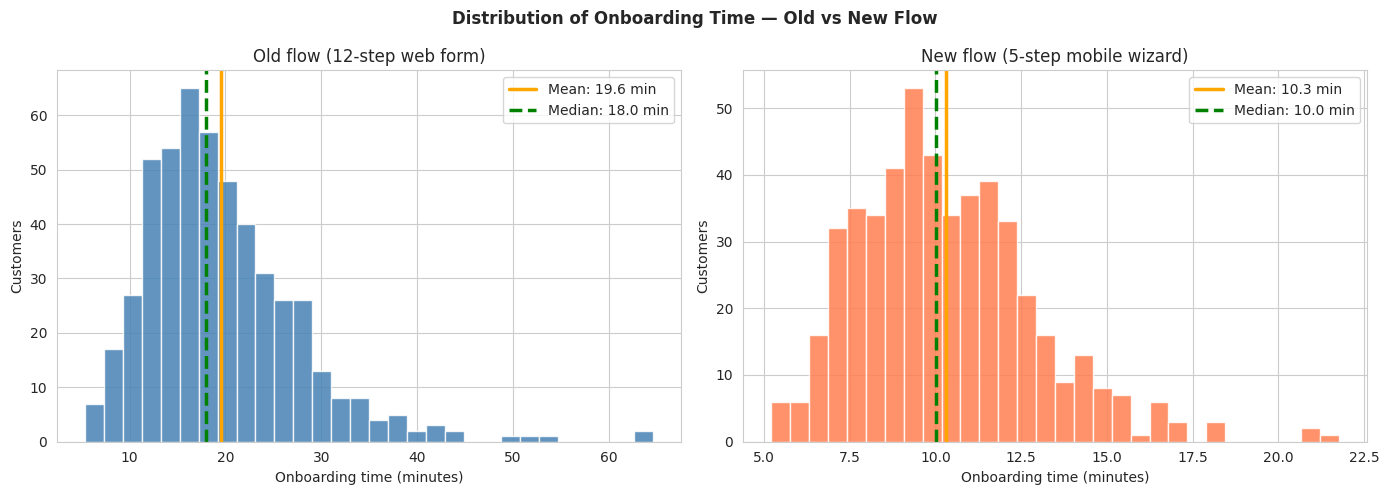
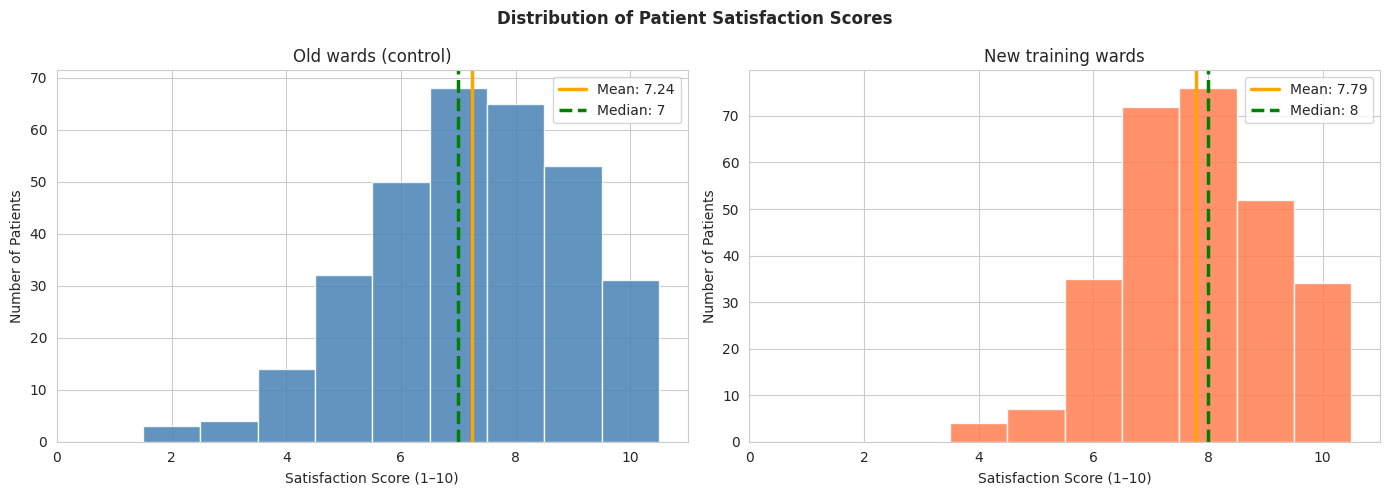

Reproduce these figures in Python, in order.
# Setup — run this cell first
import numpy as np
import pandas as pd
import matplotlib.pyplot as plt
import seaborn as sns
import scipy.stats as st
import warnings

warnings.filterwarnings("ignore")
np.random.seed(42)
sns.set_style('whitegrid')
plt.rcParams['figure.figsize'] = (12, 5)
print("✅ Libraries loaded — ready to go!")

# Generate Tom's dataset (run this cell — do not change)
np.random.seed(42)

N_OLD = 500  # customers on old 12-step web form
N_NEW = 500  # customers on new 5-step mobile wizard

# Old flow: relatively high complaint rate (18%) and right-skewed resolution times
old_complaint_rate = 0.18
old_complaints     = np.random.binomial(1, old_complaint_rate, size=N_OLD)
old_wait_days      = np.random.exponential(scale=8, size=N_OLD) + 1   # days to resolve

# New flow: lower complaint rate (10%) and shorter resolution times
new_complaint_rate = 0.10
new_complaints     = np.random.binomial(1, new_complaint_rate, size=N_NEW)
new_wait_days      = np.random.exponential(scale=5, size=N_NEW) + 1

# Time spent on onboarding (minutes) — old flow has a long right tail of stuck users
old_onboard_minutes = np.random.lognormal(mean=np.log(18), sigma=0.4, size=N_OLD).clip(5, 90)
new_onboard_minutes = np.random.lognormal(mean=np.log(10), sigma=0.25, size=N_NEW).clip(3, 30)

print(f"Old flow customers: {N_OLD}")
print(f"New flow customers: {N_NEW}")
print(f"Old flow complaints: {old_complaints.sum()} ({old_complaints.mean():.1%})")
print(f"New flow complaints: {new_complaints.sum()} ({new_complaints.mean():.1%})")
print()
print("Data loaded. Proceed to Tier 1.")

# Tier 1 — Fully worked example
# Compare the distribution of onboarding time for old vs new flow

fig, axes = plt.subplots(1, 2, figsize=(14, 5))

for i, (data, label, color) in enumerate([
        (old_onboard_minutes, 'Old flow (12-step web form)', 'steelblue'),
        (new_onboard_minutes, 'New flow (5-step mobile wizard)', 'coral')
    ]):
    ax = axes[i]
    ax.hist(data, bins=30, color=color, edgecolor='white', alpha=0.85)
    ax.axvline(data.mean(), color='orange', linewidth=2.5, label=f"Mean: {data.mean():.1f} min")
    ax.axvline(np.median(data), color='green', linewidth=2.5, linestyle='--',
               label=f"Median: {np.median(data):.1f} min")
    ax.set_xlabel("Onboarding time (minutes)")
    ax.set_ylabel("Customers")
    ax.set_title(label)
    ax.legend()

plt.suptitle("Distribution of Onboarding Time — Old vs New Flow", fontweight='bold')
plt.tight_layout()
plt.show()

# Summary statistics
print("=== Summary Statistics ===")
for data, label in [(old_onboard_minutes, "Old flow"), (new_onboard_minutes, "New flow")]:
    print(f"  {label}:")
    print(f"    Mean:   {data.mean():.1f} min")
    print(f"    Median: {np.median(data):.1f} min")
    print(f"    Std:    {data.std():.1f} min")
    print(f"    Skew:   {pd.Series(data).skew():.2f}")
    print()


# Tier 1 continued — Z-score to flag unusually long onboarding sessions
old_z_scores = (old_onboard_minutes - old_onboard_minutes.mean()) / old_onboard_minutes.std()
new_z_scores = (new_onboard_minutes - new_onboard_minutes.mean()) / new_onboard_minutes.std()

old_outliers = (np.abs(old_z_scores) > 3).sum()
new_outliers = (np.abs(new_z_scores) > 3).sum()

print("Onboarding sessions with |Z| > 3 (unusually long or short):")
print(f"  Old flow: {old_outliers} sessions ({old_outliers/N_OLD:.1%})")
print(f"  New flow: {new_outliers} sessions ({new_outliers/N_NEW:.1%})")
print()
print("Interpretation:")
print("  The old flow has a wider spread (higher std). Longer right tail = right-skewed.")
print("  The new flow is more concentrated — shorter and more consistent.")
print("  A few old-flow sessions ran very long (high Z-score): these are candidates")
print("  for investigation (technical errors? confused customers?).")


# Tier 2A — Fill in the blanks

# Step 1: Calculate sample complaint rates
old_rate = old_complaints.mean()   # proportion of old-flow customers who complained
new_rate = new_complaints.mean()   # proportion of new-flow customers who complained

print(f"Old flow complaint rate: {old_rate:.3f}")
print(f"New flow complaint rate: {new_rate:.3f}")
print()

# Step 2: Compute the margin of error for each group's 95% CI
# Formula: margin = 1.96 * sqrt(p * (1-p) / n)
z_95 = 1.96

old_se = None   # replace None with: np.sqrt(old_rate * (1 - old_rate) / N_OLD)
new_se = None   # replace None with: np.sqrt(new_rate * (1 - new_rate) / N_NEW)

old_margin = None   # replace None with: z_95 * old_se
new_margin = None   # replace None with: z_95 * new_se

# Step 3: Compute lower and upper bounds
old_lower = None   # replace None with: old_rate - old_margin
old_upper = None   # replace None with: old_rate + old_margin
new_lower = None   # replace None with: new_rate - new_margin
new_upper = None   # replace None with: new_rate + new_margin

# The if-blocks below will print results only after you fill in the values above
if old_se is not None:
    print(f"Old flow 95% CI: [{old_lower:.3f}, {old_upper:.3f}]  (i.e. {old_lower:.1%} to {old_upper:.1%})")
    print(f"New flow 95% CI: [{new_lower:.3f}, {new_upper:.3f}]  (i.e. {new_lower:.1%} to {new_upper:.1%})")
else:
    print("Fill in the blanks above to see the confidence intervals.")


# Tier 2B — Fill in the visualisation of the CIs
# This cell creates an error-bar plot showing both CIs
# Only meaningful after 2A is filled in

if old_se is not None:
    fig, ax = plt.subplots(figsize=(8, 5))

    for i, (rate, lower, upper, label, color) in enumerate([
        (old_rate, old_lower, old_upper, 'Old flow', 'steelblue'),
        (new_rate, new_lower, new_upper, 'New flow', 'coral')
    ]):
        ax.errorbar(x=i, y=rate,
                    yerr=[[rate - lower], [upper - rate]],
                    fmt='o', color=color, capsize=10, capthick=2,
                    markersize=12, linewidth=2,
                    label=f'{label}: {rate:.1%} (95% CI: {lower:.1%}–{upper:.1%})')

    ax.set_xticks([0, 1])
    ax.set_xticklabels(['Old flow', 'New flow'])
    ax.set_ylabel('30-day Complaint Rate')
    ax.set_title("Complaint Rates with 95% Confidence Intervals\nTom's Onboarding Flow Comparison")
    ax.legend(loc='upper right')
    ax.set_ylim(0, 0.30)
    plt.tight_layout()
    plt.show()

    # Interpretation prompt
    print("Do the two confidence intervals overlap?")
    overlapping = old_lower <= new_upper and new_lower <= old_upper
    print(f"  → {'Yes, they overlap' if overlapping else 'No, they do not overlap'}")
    print()
    print("Overlapping CIs suggest the difference might not be statistically significant.")
    print("Non-overlapping CIs strongly suggest a real difference.")
    print("We'll run a proper test in Tier 3 to get the p-value.")
else:
    print("Fill in Tier 2A first.")


# Tier 3 — Write your code here
# Hint: the two-proportion z-test from `04_ab_testing.ipynb`, in code:
#   p_pool = (old_complaints.sum() + new_complaints.sum()) / (N_OLD + N_NEW)
#   se     = np.sqrt(p_pool * (1 - p_pool) * (1/N_OLD + 1/N_NEW))
#   z      = (new_complaints.mean() - old_complaints.mean()) / se
#   p_one_sided = st.norm.cdf(z)   # one-sided: new < old
#
# Replace the placeholders below with your computation.

# Assignment data setup — run this cell, do not modify
np.random.seed(99)

# Satisfaction scores: 1 (very dissatisfied) to 10 (very satisfied)
# Old wards (no new training): slightly left-skewed (most patients fairly happy)
n_old_wards   = 320
n_new_training = 280

old_ward_scores = np.clip(
    np.random.normal(loc=7.2, scale=1.8, size=n_old_wards).round(), 1, 10
).astype(int)

# New training wards: slightly higher mean, tighter spread
new_training_scores = np.clip(
    np.random.normal(loc=7.8, scale=1.4, size=n_new_training).round(), 1, 10
).astype(int)

# Binary "highly satisfied" (score >= 8)
old_high_sat   = (old_ward_scores   >= 8).astype(int)
new_high_sat   = (new_training_scores >= 8).astype(int)

print(f"Old wards (control):        {n_old_wards} patients, mean score: {old_ward_scores.mean():.2f}")
print(f"New training wards:         {n_new_training} patients, mean score: {new_training_scores.mean():.2f}")
print(f"Old wards 'highly satisfied' rate:     {old_high_sat.mean():.1%}")
print(f"New training 'highly satisfied' rate:  {new_high_sat.mean():.1%}")


# Exercise 1 — Your code here



# Exercise 2 — Your code here



# Exercise 3 — Your code here



# Solution: Tier 2A
old_rate = old_complaints.mean()
new_rate = new_complaints.mean()
z_95     = 1.96

old_se     = np.sqrt(old_rate * (1 - old_rate) / N_OLD)
new_se     = np.sqrt(new_rate * (1 - new_rate) / N_NEW)

old_margin = z_95 * old_se
new_margin = z_95 * new_se

old_lower  = old_rate - old_margin
old_upper  = old_rate + old_margin
new_lower  = new_rate - new_margin
new_upper  = new_rate + new_margin

print("=== Solution: Tier 2A ===")
print(f"Old flow: {old_rate:.1%}  (95% CI: {old_lower:.1%}–{old_upper:.1%})")
print(f"New flow: {new_rate:.1%}  (95% CI: {new_lower:.1%}–{new_upper:.1%})")


# Solution: Tier 3
# Null hypothesis:        The new onboarding flow has no effect on 30-day complaint rate
# Alternative hypothesis: The new onboarding flow reduces the 30-day complaint rate

# Two-proportion z-test (computed from first principles — see `04_ab_testing.ipynb`)
old_n = old_complaints.sum()
new_n = new_complaints.sum()
p_pool = (old_n + new_n) / (N_OLD + N_NEW)
se     = np.sqrt(p_pool * (1 - p_pool) * (1/N_OLD + 1/N_NEW))
z_stat = (new_complaints.mean() - old_complaints.mean()) / se
p_value = st.norm.cdf(z_stat)   # one-sided: new < old

effect_size = new_complaints.mean() - old_complaints.mean()

print("=== Solution: Tier 3 A/B Test ===")
print(f"Old flow complaint rate: {old_complaints.mean():.1%}")
print(f"New flow complaint rate: {new_complaints.mean():.1%}")
print(f"Observed difference:     {effect_size:+.1%} ({effect_size*100:+.1f} percentage points)")
print(f"Z-statistic:             {z_stat:.3f}")
print(f"P-value (one-sided):     {p_value:.4f}")
print()
if p_value < 0.05:
    print("Result: STATISTICALLY SIGNIFICANT (p < 0.05)")
    print("We reject the null hypothesis.")
else:
    print("Result: Not statistically significant (p >= 0.05)")

print()
print("Plain-English summary for Tom:")
print(f"  The new onboarding flow reduced 30-day complaint rates by approximately")
print(f"  {abs(effect_size)*100:.1f} percentage points ({old_complaints.mean():.0%} → {new_complaints.mean():.0%}).")
print(f"  This difference is statistically significant (p = {p_value:.3f}), meaning it is")
print(f"  unlikely to be due to random variation. The data supports rolling out the new")
print(f"  flow more broadly — subject to cost and operational considerations.")

# Solution: Exercise 1
fig, axes = plt.subplots(1, 2, figsize=(14, 5))

for ax, data, label, color in [
    (axes[0], old_ward_scores,      'Old wards (control)',      'steelblue'),
    (axes[1], new_training_scores,  'New training wards',       'coral')
]:
    ax.hist(data, bins=range(1, 12), align='left', color=color, edgecolor='white', alpha=0.85)
    ax.axvline(data.mean(),       color='orange', linewidth=2.5, label=f"Mean: {data.mean():.2f}")
    ax.axvline(np.median(data),   color='green',  linewidth=2.5, linestyle='--',
               label=f"Median: {np.median(data):.0f}")
    ax.set_xlabel("Satisfaction Score (1–10)")
    ax.set_ylabel("Number of Patients")
    ax.set_title(label)
    ax.legend()

plt.suptitle("Distribution of Patient Satisfaction Scores", fontweight='bold')
plt.tight_layout()
plt.show()

for data, label in [(old_ward_scores, "Old wards"), (new_training_scores, "New training")]:
    print(f"{label}: mean={data.mean():.2f}, median={np.median(data):.0f}, "
          f"std={data.std():.2f}, skew={pd.Series(data).skew():.2f}")

print()
print("Interpretation:")
print("  Both distributions are slightly left-skewed (mean < median would indicate this;")
print("  negative skew means more scores cluster toward the high end with a tail toward 1–2).")
print("  Reporting the mean to the board is reasonable but should be accompanied by the")
print("  median — since a few very dissatisfied patients (score 1–2) pull the mean down.")
print("  Reporting score distributions by category (1–4: dissatisfied, 5–7: neutral, 8–10: satisfied)")
print("  is even more informative than a single number.")


# Solution: Exercise 2
all_high_sat  = np.concatenate([old_high_sat, new_high_sat])
n_total       = len(all_high_sat)
overall_rate  = all_high_sat.mean()

se_overall    = np.sqrt(overall_rate * (1 - overall_rate) / n_total)
margin        = 1.96 * se_overall
ci_low        = overall_rate - margin
ci_high       = overall_rate + margin

print(f"Overall 'highly satisfied' rate: {overall_rate:.1%}")
print(f"95% Confidence Interval: [{ci_low:.1%}, {ci_high:.1%}]")
print(f"Margin of error: ±{margin:.1%}")
print()
print("Plain-English interpretation for the CEO:")
print(f"  The survey of {n_total} patients found {overall_rate:.0%} rated themselves 'highly satisfied'")
print(f"  (score 8, 9, or 10). Given our sample size, the true rate is likely between")
print(f"  {ci_low:.0%} and {ci_high:.0%}. The CEO's statement of 78% is consistent with")
print(f"  this interval {'✅' if ci_low <= 0.78 <= ci_high else '❌ — review the exact numbers'}.")
print()
print("  Recommended phrasing for the annual report:")
print(f"  'Approximately {overall_rate:.0%} of surveyed patients reported high satisfaction")
print(f"  (95% CI: {ci_low:.0%}–{ci_high:.0%}), based on {n_total} responses.'")


# Solution: Exercise 3
# Null hypothesis (H₀):        The communication training has no effect on the 'highly satisfied' rate
# Alternative hypothesis (H₁): The training increases the 'highly satisfied' rate

# Two-proportion z-test (one-sided: new > old, i.e. training improves satisfaction)
old_n = old_high_sat.sum()
new_n = new_high_sat.sum()
p_pool_ex3 = (old_n + new_n) / (n_old_wards + n_new_training)
se_ex3     = np.sqrt(p_pool_ex3 * (1 - p_pool_ex3) * (1/n_old_wards + 1/n_new_training))
z_stat_ex3 = (new_high_sat.mean() - old_high_sat.mean()) / se_ex3
p_val_ex3  = 1 - st.norm.cdf(z_stat_ex3)   # one-sided: new > old

effect_ex3 = new_high_sat.mean() - old_high_sat.mean()

print("=== Solution: Exercise 3 ===")
print(f"Old wards 'highly satisfied': {old_high_sat.mean():.1%}")
print(f"New training 'highly satisfied': {new_high_sat.mean():.1%}")
print(f"Observed difference: {effect_ex3:+.1%}")
print(f"Z-statistic: {z_stat_ex3:.3f}")
print(f"P-value (one-sided): {p_val_ex3:.4f}")
print()
sig = p_val_ex3 < 0.05
print(f"Statistically significant at 0.05: {'YES' if sig else 'NO'}")
print()
print("Addressing the three mis-readings:")
print()
print(f"1. The p-value ({p_val_ex3:.4f}) means: if the training had zero effect, we would see a")
print(f"   difference this large or larger {p_val_ex3*100:.1f}% of the time by chance alone.")
print(f"   It does NOT mean there is a {p_val_ex3*100:.1f}% chance the training had no effect.")
print()
print(f"2. The effect is {effect_ex3*100:.1f} percentage points. Whether this is practically")
print(f"   significant depends on context — e.g., how much did the training cost?")
print(f"   A 5pp improvement on hundreds of patients per quarter may well justify the investment.")
print()
print("3. If the p-value were 0.09: we would say 'insufficient evidence to reject the null")
print("   hypothesis at the 0.05 level.' This does NOT mean the training had no effect —")
print("   it may mean the sample was too small. Recommendation: extend the trial period.")
